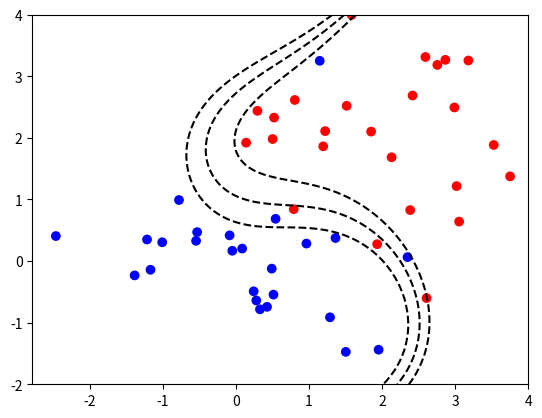

Write Python code to recreate this figure. (Note: this script raises an exception after producing the figure.)
import itertools

import matplotlib.pyplot as plt

import numpy as np

from functools import reduce


class PolynomialFeatures(object):

    def __init__(self, degree=2):

        self.degree = degree

    def transform(self, x):

        x_t = x.transpose()

        features = [np.ones(len(x))]

        for degree in range(1, self.degree + 1):

            for items in itertools.combinations_with_replacement(x_t, degree):

                features.append(reduce(lambda x, y: x * y, items))

        return np.array(features).transpose()


class LogisticRegression(object):

    def __init__(self, iter_max, alpha=0):

        self.iter_max = iter_max

        self.alpha = alpha

    def _sigmoid(self, a):

        return np.divide(1, 1 + np.exp(-a))

    def fit(self, X, t):

        self.w = np.zeros(np.size(X, 1))

        for i in range(self.iter_max):

            w = np.copy(self.w)

            y = self.predict_proba(X)

            grad = X.T.dot(y - t) + self.alpha * w

            hessian = (X.T.dot(np.diag(y * (1 - y))).dot(X) + self.alpha * np.identity(len(w)))

            try: 
                
                self.w -= np.linalg.solve(hessian, grad)

            except np.linalg.LinAlgError:
                
                break

            if np.allclose(w, self.w):

                break

            if i == self.iter_max - 1:

                print ("weight patameter w may have converged")

    def predict(self, X):

        return (self.predict_proba(X) > 0.5).astype(np.int)

    def predict_proba(self, X):

        return self._sigmoid(X.dot(self.w))

class BayesianLogisticRegression(LogisticRegression):

    def __init__(self, iter_max, alpha=0.1):

        super(BayesianLogisticRegression, self).__init__(iter_max, alpha)

    def fit(self, X, t):

        super(BayesianLogisticRegression, self).fit(X, t)

        y = self.predict_proba(X)

        hessian = (X.T.dot(np.diag(y * (1 - y))).dot(X) + self.alpha * np.identity(len(self.w)))

        self.w_var = np.linalg.inv(hessian)

    def predict_dist(self, X):

        mu_a = X.dot(self.w)

        var_a = np.sum(X.dot(self.w_var) * X, axis=1)

        return self._sigmoid(mu_a / np.sqrt(1 + np.pi * var_a / 8))

def create_data_set():

    x = np.random.normal(size=50).reshape(-1, 2)

    y = np.random.normal(size=50).reshape(-1, 2)

    y += np.array([2., 2.])

    return (np.concatenate([x, y]), np.concatenate([np.zeros(25), np.ones(25)]))


def main():

    x, labels = create_data_set()

    colors = ['blue', 'red']

    plt.scatter(x[:, 0], x[:, 1], c=[colors[int(label)] for label in labels])


    features = PolynomialFeatures(degree=3)


    classifier = BayesianLogisticRegression(iter_max=100, alpha=0.1)

    classifier.fit(features.transform(x), labels)

    
    X_test, Y_test = np.meshgrid(np.linspace(-2, 4, 100), np.linspace(-2, 4, 100))

    x_test = np.array([X_test, Y_test]).transpose(1, 2, 0).reshape(-1, 2)

    probs = classifier.predict_proba(features.transform(x_test))

    Probs = probs.reshape(100, 100)

    dists = classifier.predict_dist(features.transform(x_test))

    Dists = dists.reshape(100, 100)

    levels = np.linspace(0, 1, 5)

    cp = plt.contour(X_test, Y_test, Probs, levels, colors='k', linestyles='dashed')

    plt.clabel(cp, inline=True, fontosize=10)

    plt.contourf(X_test, Y_test, Dists, levels, alpha=0.5)

    plt.colorbar()

    plt.xlim(-2, 4)

    plt.ylim(-2, 4)

    plt.show()


if __name__ == '__main__':

    main()

    
